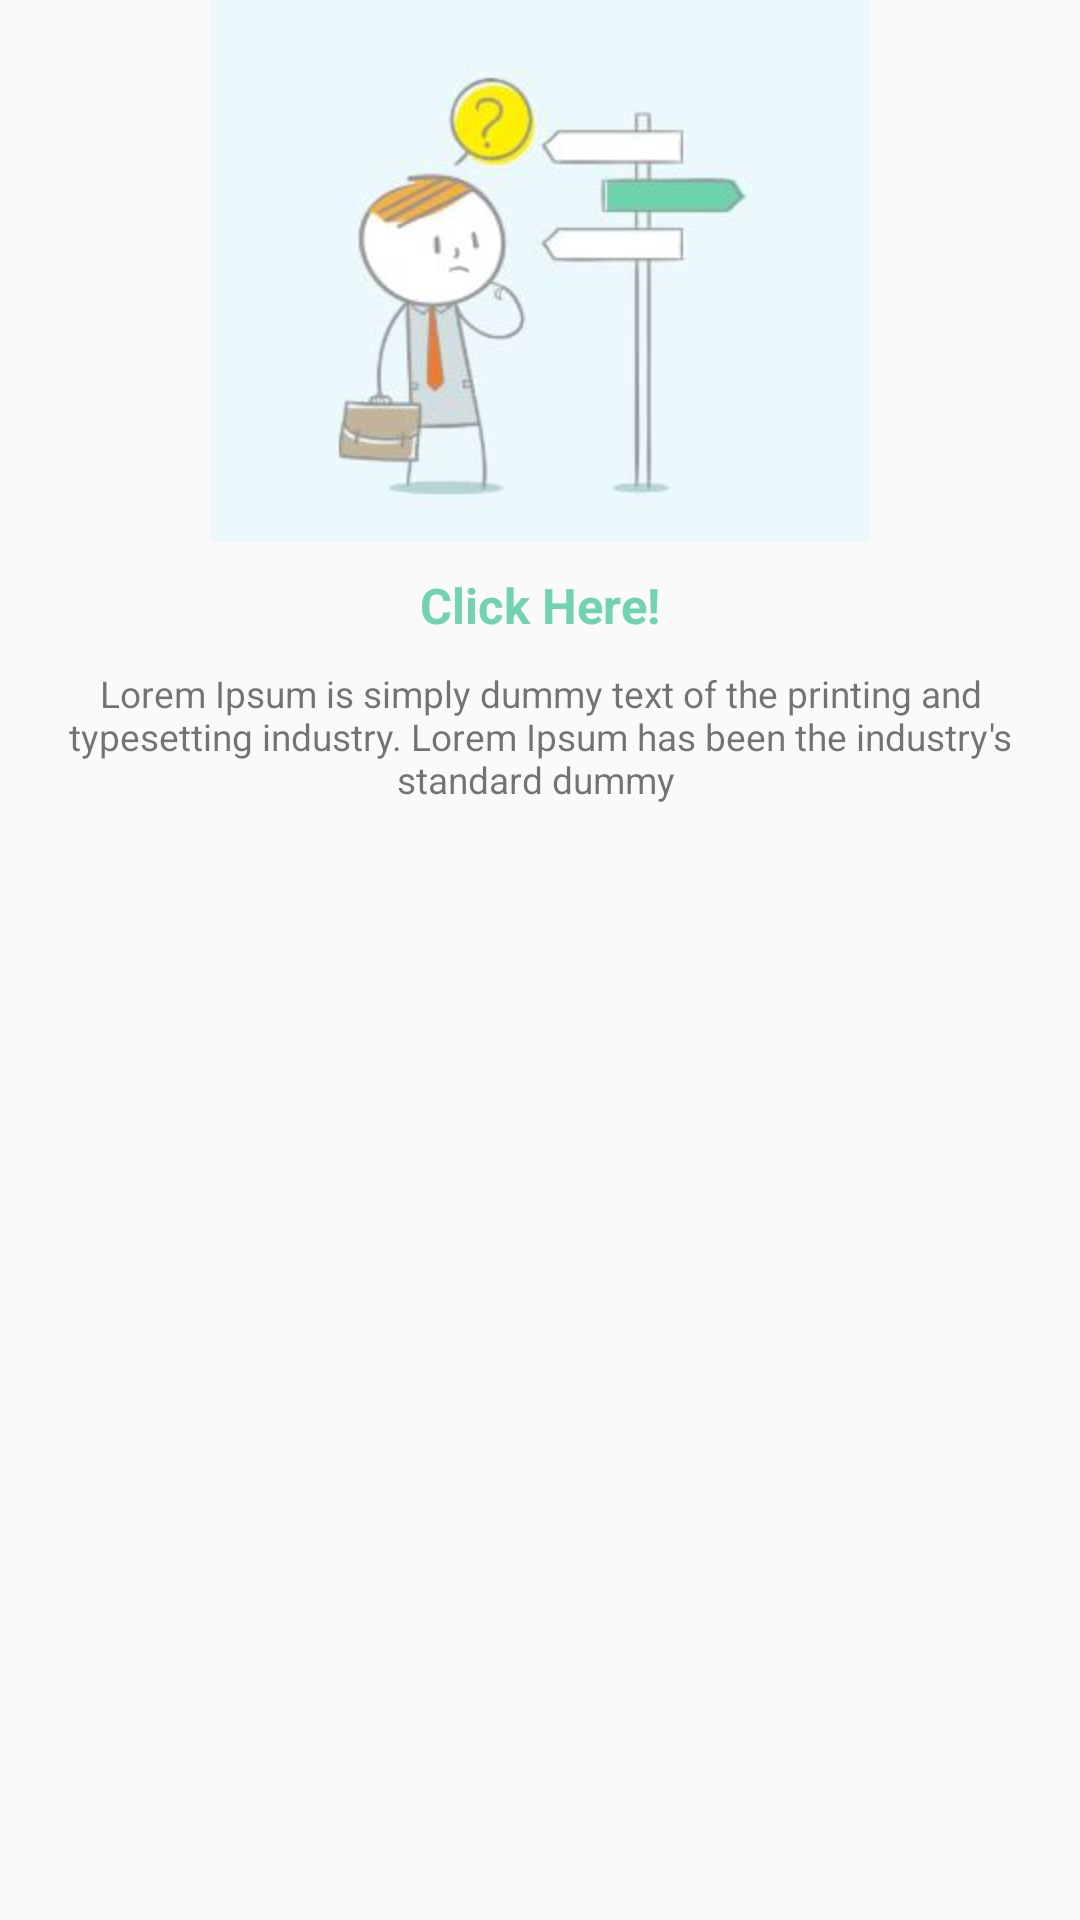

The Android layout XML behind this screen, and the referenced resources:
<!-- AndroidManifest.xml: application theme AppTheme -->
<!-- res/layout/fragment_greeting_slide.xml -->
<LinearLayout xmlns:android="http://schemas.android.com/apk/res/android"
    xmlns:tools="http://schemas.android.com/tools"
    android:layout_width="wrap_content"
    android:layout_height="wrap_content"
    android:background="@drawable/background_card"
    tools:context="com.ngapainya.ngapainya.fragment.volunteer.child.GreetingSlideFragment">

    
    <LinearLayout
        android:onClick="goTo"
        android:gravity="center_horizontal"
        android:layout_width="wrap_content"
        android:layout_height="wrap_content"
        android:orientation="vertical">


        <ImageView
            android:id="@+id/imgGreeting"
            android:layout_width="fill_parent"
            android:layout_height="wrap_content"
            android:adjustViewBounds="true"
            android:scaleType="fitCenter"
            android:src="@drawable/img_greeting" />

        <TextView
            android:padding="10dp"
            android:textSize="8pt"
            android:textColor="@color/ColorPrimary"
            android:textStyle="bold"
            android:layout_width="wrap_content"
            android:layout_height="wrap_content"
            android:text="Click Here!"
            android:id="@+id/textView13" />

        <TextView
            android:textSize="6pt"
            android:paddingLeft="10dp"
            android:paddingRight="10dp"
            android:gravity="center"
            android:layout_width="wrap_content"
            android:layout_height="wrap_content"
            android:text="Lorem Ipsum is simply dummy text of the printing and typesetting industry. Lorem Ipsum has been the industry's standard dummy "
            android:id="@+id/textView14" />
    </LinearLayout>

</LinearLayout>
<!-- resources referenced by this layout -->
<resources>
  <color name="ColorPrimary">#71D3AF</color>
  <!-- drawable img_greeting: jpg bitmap (drawable-hdpi, 14217 bytes) -->
  <style name="AppTheme" parent="Theme.AppCompat.Light.NoActionBar">
          
          <item name="colorPrimary">@color/ColorPrimary</item>
          <item name="colorPrimaryDark">@color/ColorPrimaryDark</item>
          <item name="android:windowContentOverlay">@null</item>
          
          <item name="android:actionBarStyle">@style/ToolBarStyle</item>
      </style>
  <color name="ColorPrimaryDark">#ff5fbe9a</color>
  <style name="ToolBarStyle" parent="ThemeOverlay.AppCompat.Dark.ActionBar">
          <item name="android:textColorPrimary">@color/white</item>
          <item name="android:textColorSecondary">@color/white</item>
          <item name="actionMenuTextColor">@color/white</item>
          <item name="android:textColor">@color/white</item>
      </style>
  <!-- not gathered from this repository: default colours our renderer supplied (Android Studio template values) -->
  <color name="white">#FFFFFFFF</color>
</resources>
